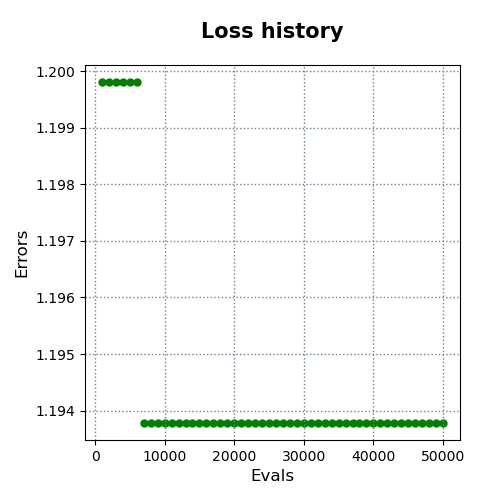

Values plotted in this chart, from the file beside it:
evals, errors
1000, 1.2
2000, 1.2
3000, 1.2
4000, 1.2
5000, 1.2
6000, 1.2
7000, 1.194
8000, 1.194
9000, 1.194
10000, 1.194
11000, 1.194
12000, 1.194
13000, 1.194
14000, 1.194
15000, 1.194
16000, 1.194
17000, 1.194
18000, 1.194
19000, 1.194
20000, 1.194
21000, 1.194
22000, 1.194
23000, 1.194
24000, 1.194
25000, 1.194
26000, 1.194
27000, 1.194
28000, 1.194
29000, 1.194
30000, 1.194
31000, 1.194
32000, 1.194
33000, 1.194
34000, 1.194
35000, 1.194
36000, 1.194
37000, 1.194
38000, 1.194
39000, 1.194
40000, 1.194
41000, 1.194
42000, 1.194
43000, 1.194
44000, 1.194
45000, 1.194
46000, 1.194
47000, 1.194
48000, 1.194
49000, 1.194
50000, 1.194
